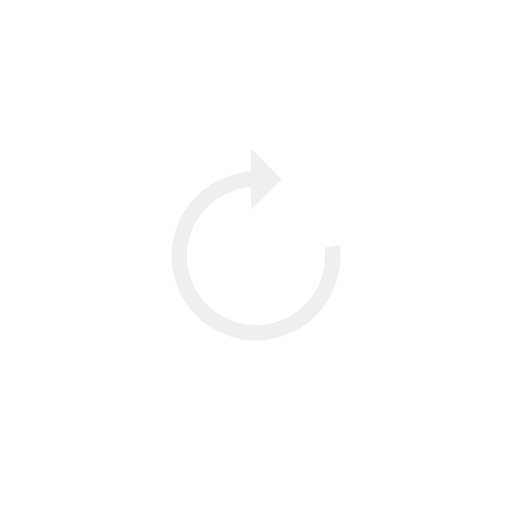
t = 0.00 s
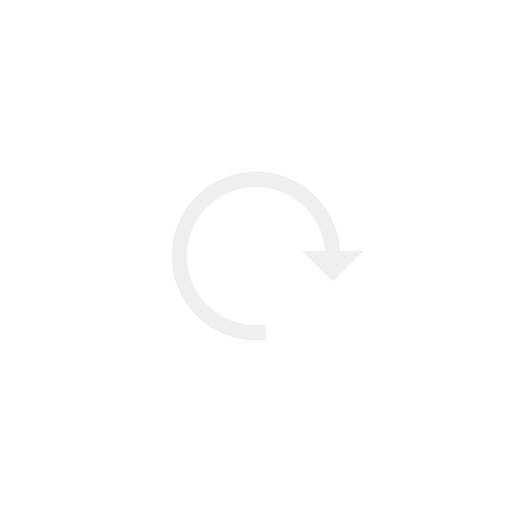
t = 0.19 s
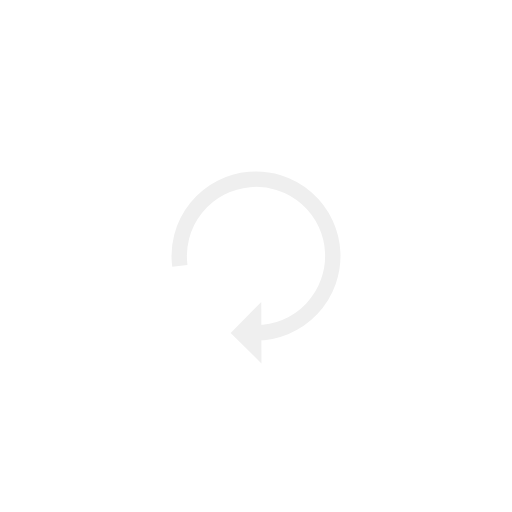
t = 0.37 s
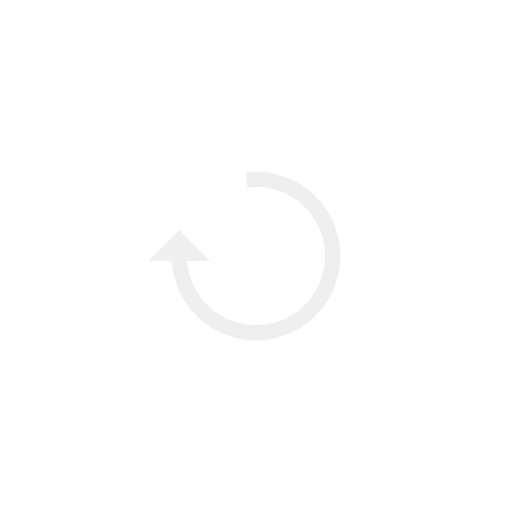
t = 0.56 s

The animated SVG that drew these frames (rendered in a browser with its animation timeline set to each time). Animation: 1 SMIL element (animateTransform=1); one cycle of 0.74 s, repeats indefinitely.

<?xml version="1.0" encoding="utf-8"?>
<svg xmlns="http://www.w3.org/2000/svg" xmlns:xlink="http://www.w3.org/1999/xlink" style="margin: auto; background: none; display: block; shape-rendering: auto;" width="44px" height="44px" viewBox="0 0 100 100" preserveAspectRatio="xMidYMid">
<g>
  <path d="M50 35A15 15 0 1 0 64.88172051971716 48.12000149653544" fill="none" stroke="#efefef" stroke-width="3"></path>
  <path d="M49 29L49 41L55 35L49 29" fill="#efefef"></path>
  <animateTransform attributeName="transform" type="rotate" repeatCount="indefinite" dur="0.7407407407407407s" values="0 50 50;360 50 50" keyTimes="0;1"></animateTransform>
</g>
<!-- [ldio] generated by https://loading.io/ --></svg>
